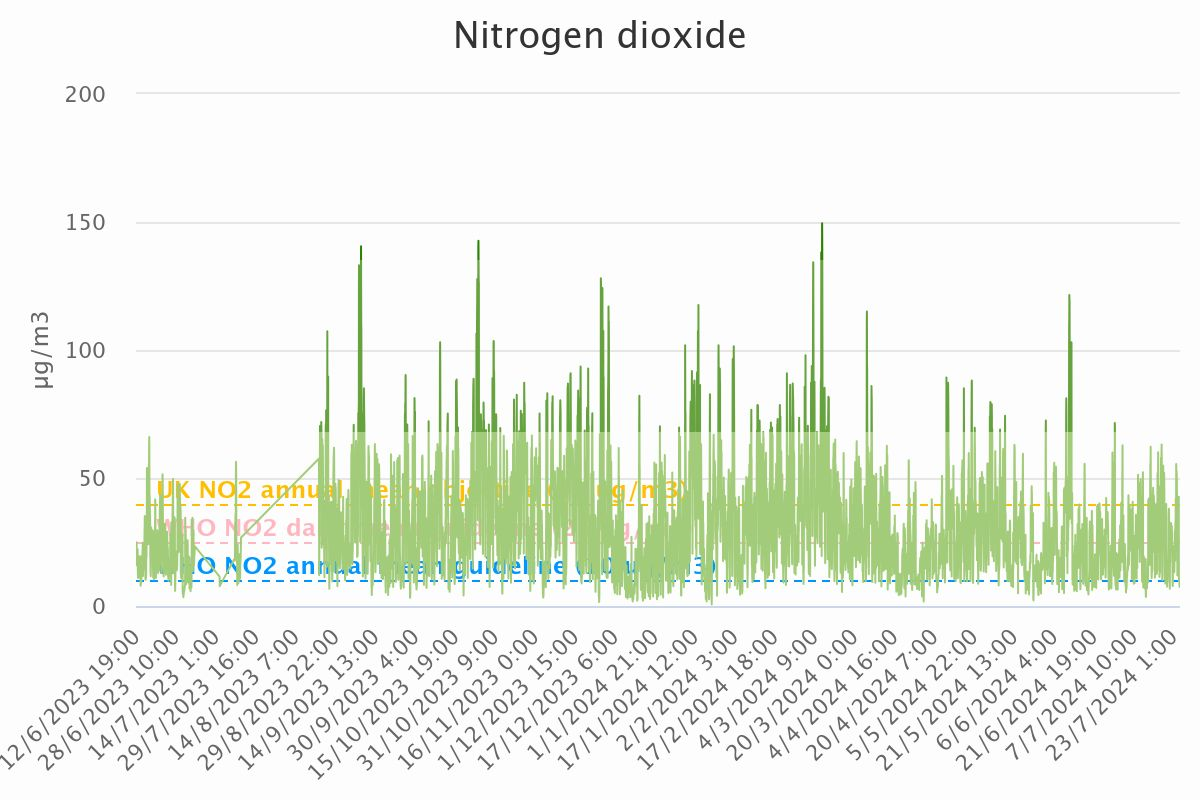

Data behind this chart, as committed beside it:
Category, Nitrogen dioxide
12/6/2023 19:00, 22.65
12/6/2023 20:00, 20.68
12/6/2023 21:00, 15.88
12/6/2023 22:00, 19.61
12/6/2023 23:00, 21.96
13/6/2023 0:00, 24.86
13/6/2023 1:00, 20.68
13/6/2023 2:00, 21.56
13/6/2023 3:00, 20.28
13/6/2023 4:00, 19.76
13/6/2023 5:00, 20.73
13/6/2023 6:00, 21.2
13/6/2023 7:00, 21.23
13/6/2023 8:00, 21.78
13/6/2023 9:00, 22.29
13/6/2023 10:00, 20.98
13/6/2023 11:00, 18.73
13/6/2023 12:00, 13.49
13/6/2023 13:00, 11
13/6/2023 14:00, 11.99
13/6/2023 15:00, 12.22
13/6/2023 16:00, 11.16
13/6/2023 17:00, 11.48
13/6/2023 18:00, 11.07
13/6/2023 19:00, 11.87
13/6/2023 20:00, 14.12
13/6/2023 21:00, 18.77
13/6/2023 22:00, 19.22
13/6/2023 23:00, 16.58
14/6/2023 0:00, 17.31
14/6/2023 1:00, 12.91
14/6/2023 2:00, 13.64
14/6/2023 3:00, 13.97
14/6/2023 4:00, 14.71
14/6/2023 5:00, 15.85
14/6/2023 6:00, 17.5
14/6/2023 7:00, 19.07
14/6/2023 8:00, 19.47
14/6/2023 9:00, 18.51
14/6/2023 10:00, 17.42
14/6/2023 11:00, 14.37
14/6/2023 12:00, 11.53
14/6/2023 13:00, 9.78
14/6/2023 14:00, 8.05
14/6/2023 15:00, 7.89
14/6/2023 16:00, 9.1
14/6/2023 17:00, 9.62
14/6/2023 18:00, 9.54
14/6/2023 19:00, 9.69
14/6/2023 20:00, 9.22
14/6/2023 21:00, 12.18
14/6/2023 22:00, 13.44
14/6/2023 23:00, 15.22
15/6/2023 0:00, 15.82
15/6/2023 1:00, 19.58
15/6/2023 2:00, 14.28
15/6/2023 3:00, 16.24
15/6/2023 4:00, 16.13
15/6/2023 5:00, 13.68
15/6/2023 6:00, 14.68
... 9,749 more rows
